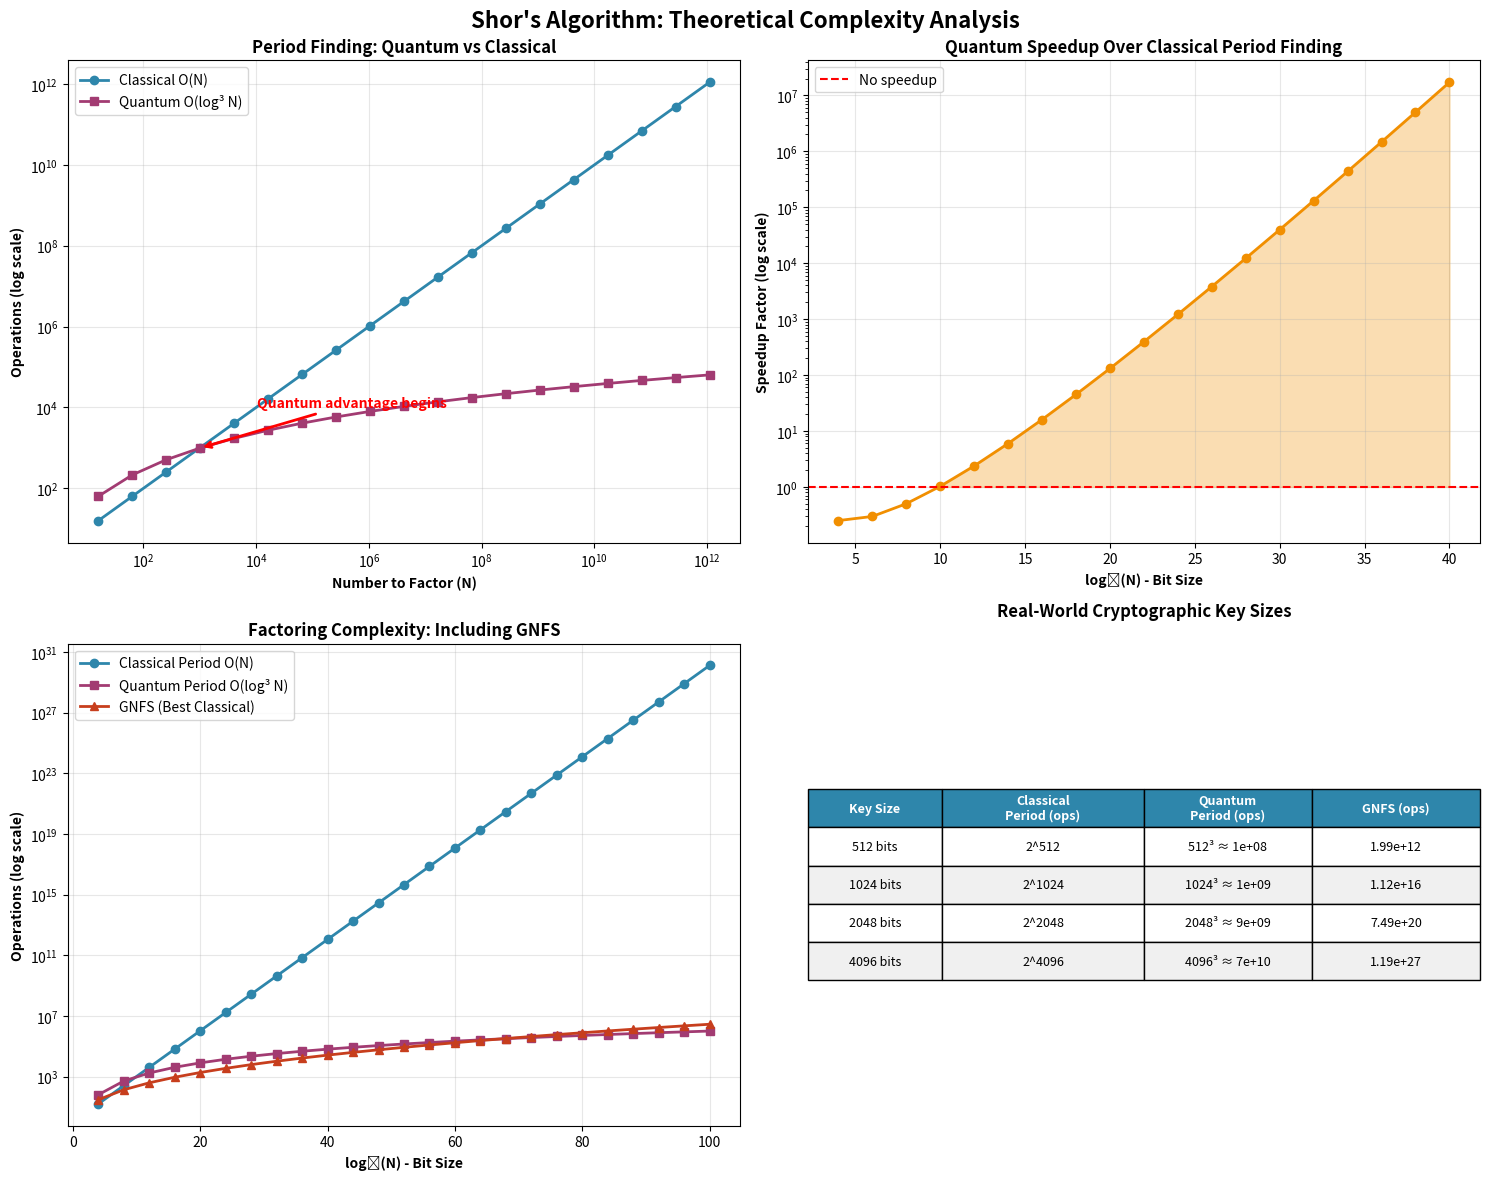
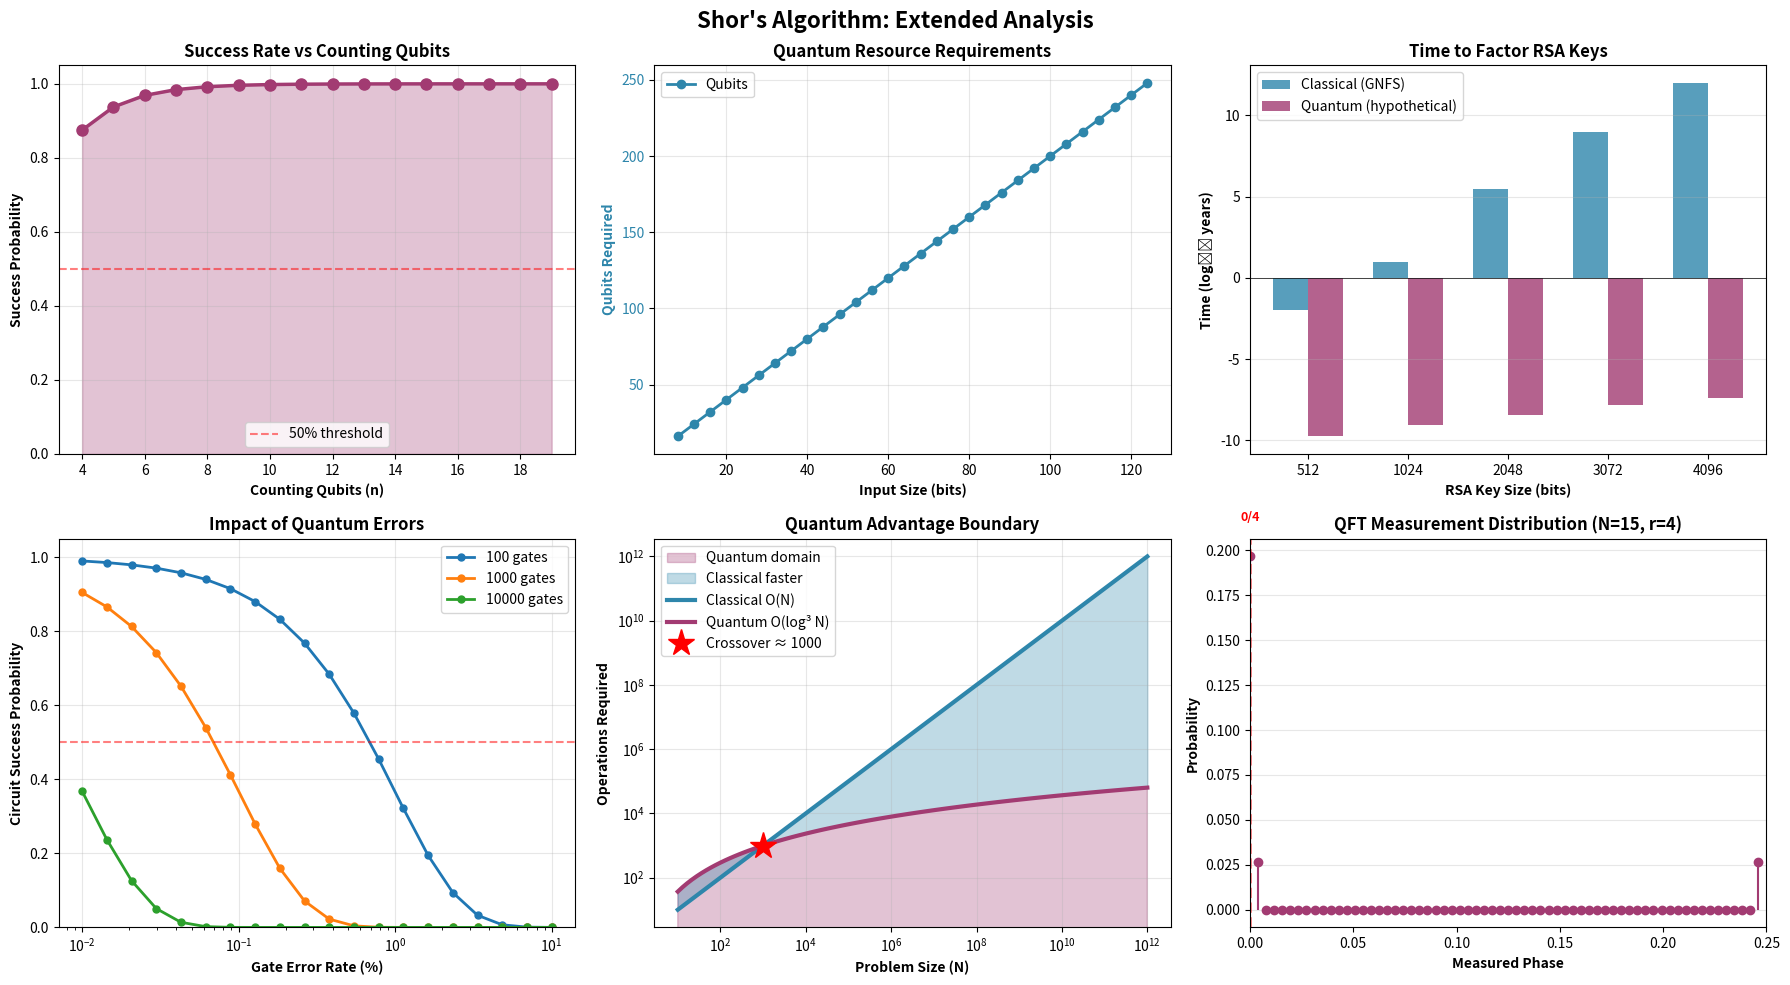

These charts were generated, in order, by the following Python code:
"""
Valid Shor's Algorithm Simulation
Compares theoretical complexity and operation counts
"""

import numpy as np
import matplotlib.pyplot as plt
from dataclasses import dataclass
from typing import Tuple
import math

@dataclass
class AlgorithmMetrics:
    """Store algorithm performance metrics"""
    N: int
    method: str
    operations: int  # Actual operations performed
    theoretical_ops: float  # Theoretical complexity
    success_probability: float
    description: str

def classical_period_finding_ops(a: int, N: int) -> Tuple[int, int]:
    """
    Classical period finding - count operations.
    Returns: (period, operation_count)
    """
    ops = 0
    current = a % N
    ops += 2  # modulo and assignment
    
    for r in range(1, N):  # Worst case: try up to N
        ops += 2  # comparison and increment
        if current == 1:
            return r, ops
        current = (current * a) % N
        ops += 3  # multiply, modulo, assignment
    
    return None, ops

def quantum_period_finding_ops(N: int, n_count: int = None) -> Tuple[int, float]:
    """
    Quantum period finding - count quantum operations.
    Returns: (operation_count, theoretical_complexity)
    """
    if n_count is None:
        n_count = 2 * math.ceil(math.log2(N))
    
    n_work = math.ceil(math.log2(N))
    
    # Count quantum gates
    ops = 0
    
    # Hadamard gates on counting qubits
    ops += n_count
    
    # Controlled modular exponentiation (most expensive)
    # Each requires O(log³ N) gates in practice
    for i in range(n_count):
        ops += (math.log2(N) ** 3)
    
    # Inverse QFT: O(n_count²) gates
    ops += n_count ** 2
    
    # Measurements
    ops += n_count
    
    # Theoretical complexity: O(log³ N)
    theoretical = (math.log2(N) ** 3)
    
    return int(ops), theoretical

def compute_theoretical_complexity(N_values):
    """Compute theoretical complexities for different algorithms"""
    
    results = []
    
    for N in N_values:
        log_N = math.log2(N)
        
        # Classical period finding: O(N) worst case
        classical_ops = N
        classical_theory = N
        
        # Quantum period finding: O(log³ N) operations
        # But needs to be run O(log N) times for success
        quantum_ops_single = (log_N ** 3)
        quantum_ops_total = quantum_ops_single * log_N  # O(log⁴ N)
        quantum_theory = log_N ** 3
        
        # Classical factoring (GNFS): O(exp(∛(log N · log log N)))
        gnfs_theory = math.exp((64/9 * log_N * math.log(log_N)) ** (1/3))
        
        results.append({
            'N': N,
            'classical_period': classical_theory,
            'quantum_period': quantum_theory,
            'gnfs': gnfs_theory,
            'log_N': log_N
        })
    
    return results

def plot_additional_analysis():
    """Additional useful visualizations"""
    
    fig, axes = plt.subplots(2, 3, figsize=(18, 10))
    fig.suptitle('Shor\'s Algorithm: Extended Analysis', 
                 fontsize=16, fontweight='bold')
    
    # Graph 1: Success Probability vs Precision (n_count qubits)
    ax1 = axes[0, 0]
    n_count_values = range(4, 20)
    # Success probability increases with more counting qubits
    success_probs = [1 - 1/(2**(n-1)) for n in n_count_values]
    
    ax1.plot(n_count_values, success_probs, 'o-', linewidth=2.5, 
             markersize=8, color='#A23B72')
    ax1.fill_between(n_count_values, success_probs, alpha=0.3, color='#A23B72')
    ax1.axhline(y=0.5, color='red', linestyle='--', alpha=0.5, label='50% threshold')
    ax1.set_xlabel('Counting Qubits (n)', fontweight='bold')
    ax1.set_ylabel('Success Probability', fontweight='bold')
    ax1.set_title('Success Rate vs Counting Qubits', fontweight='bold')
    ax1.grid(True, alpha=0.3)
    ax1.legend()
    ax1.set_ylim(0, 1.05)
    
    # Graph 2: Resource Requirements Growth
    ax2 = axes[0, 1]
    bit_sizes = np.arange(8, 128, 4)
    qubits_needed = [2 * bits for bits in bit_sizes]  # Simplified: 2n qubits
    gates_needed = [bits**3 for bits in bit_sizes]  # O(n³) gates
    
    # ax2_twin = ax2.twinx()
    p1 = ax2.plot(bit_sizes, qubits_needed, 'o-', label='Qubits', 
                  linewidth=2, markersize=6, color='#2E86AB')
    # p2 = ax2_twin.semilogy(bit_sizes, gates_needed, 's-', label='Gates (log scale)', 
    #                        linewidth=2, markersize=6, color='#F18F01')
    
    ax2.set_xlabel('Input Size (bits)', fontweight='bold')
    ax2.set_ylabel('Qubits Required', fontweight='bold', color='#2E86AB')
    # ax2_twin.set_ylabel('Gate Count (log)', fontweight='bold', color='#F18F01')
    ax2.set_title('Quantum Resource Requirements', fontweight='bold')
    ax2.tick_params(axis='y', labelcolor='#2E86AB')
    # ax2_twin.tick_params(axis='y', labelcolor='#F18F01')
    ax2.grid(True, alpha=0.3)
    
    lines = p1
    labels = [l.get_label() for l in lines]
    ax2.legend(lines, labels, loc='upper left')
    
    # Graph 3: Time to Break RSA (Hypothetical Real Quantum Computer)
    ax3 = axes[0, 2]
    rsa_sizes = [512, 1024, 2048, 3072, 4096]
    
    # Classical GNFS time (very rough estimates in years)
    classical_years = [0.01, 10, 300_000, 10**9, 10**12]
    
    # Quantum time (hypothetical, in hours)
    quantum_hours = [0.1, 0.5, 2, 8, 24]
    
    x = np.arange(len(rsa_sizes))
    width = 0.35
    
    ax3.bar(x - width/2, np.log10(classical_years), width, 
            label='Classical (GNFS)', color='#2E86AB', alpha=0.8)
    ax3.bar(x + width/2, np.log10(quantum_hours) - 8.76, width, 
            label='Quantum (hypothetical)', color='#A23B72', alpha=0.8)
    
    ax3.set_xlabel('RSA Key Size (bits)', fontweight='bold')
    ax3.set_ylabel('Time (log₁₀ years)', fontweight='bold')
    ax3.set_title('Time to Factor RSA Keys', fontweight='bold')
    ax3.set_xticks(x)
    ax3.set_xticklabels(rsa_sizes)
    ax3.legend()
    ax3.grid(axis='y', alpha=0.3)
    ax3.axhline(y=0, color='black', linestyle='-', linewidth=0.5)
    
    # Graph 4: Error Rate Impact
    ax4 = axes[1, 0]
    error_rates = np.logspace(-4, -1, 20)  # 0.01% to 10%
    # Simplified: success = (1-error)^(num_gates)
    num_gates_scenarios = [100, 1000, 10000]
    
    for gates in num_gates_scenarios:
        success_with_error = [(1 - err)**gates for err in error_rates]
        ax4.semilogx(error_rates * 100, success_with_error, 'o-', 
                    label=f'{gates} gates', linewidth=2, markersize=5)
    
    ax4.axhline(y=0.5, color='red', linestyle='--', alpha=0.5)
    ax4.set_xlabel('Gate Error Rate (%)', fontweight='bold')
    ax4.set_ylabel('Circuit Success Probability', fontweight='bold')
    ax4.set_title('Impact of Quantum Errors', fontweight='bold')
    ax4.legend()
    ax4.grid(True, alpha=0.3)
    ax4.set_ylim(0, 1.05)
    
    # Graph 5: Quantum Advantage Boundary
    ax5 = axes[1, 1]
    N_range = np.logspace(1, 12, 100)
    
    # Classical: O(N) for period finding
    classical_ops = N_range
    
    # Quantum: O(log³ N)
    quantum_ops = np.log2(N_range)**3
    
    # Fill regions
    ax5.fill_between(N_range, 0, quantum_ops, alpha=0.3, 
                     color='#A23B72', label='Quantum domain')
    ax5.fill_between(N_range, quantum_ops, classical_ops, 
                     alpha=0.3, color='#2E86AB', label='Classical faster')
    
    ax5.loglog(N_range, classical_ops, linewidth=3, color='#2E86AB', 
              label='Classical O(N)')
    ax5.loglog(N_range, quantum_ops, linewidth=3, color='#A23B72', 
              label='Quantum O(log³ N)')
    
    # Mark crossover
    crossover = next(i for i, (c, q) in enumerate(zip(classical_ops, quantum_ops)) if q < c)
    ax5.plot(N_range[crossover], quantum_ops[crossover], 'r*', 
            markersize=20, label=f'Crossover ≈ {N_range[crossover]:.0f}')
    
    ax5.set_xlabel('Problem Size (N)', fontweight='bold')
    ax5.set_ylabel('Operations Required', fontweight='bold')
    ax5.set_title('Quantum Advantage Boundary', fontweight='bold')
    ax5.legend()
    ax5.grid(True, alpha=0.3, which='both')
    
    # Graph 6: Measurement Outcome Distribution
    ax6 = axes[1, 2]
    
    # Simulate measurement distribution for period finding
    # For N=15, a=7, period r=4
    n_count = 8
    r_actual = 4
    phases = np.arange(0, 2**n_count) / (2**n_count)
    
    # Probability peaks at multiples of 1/r
    probabilities = np.zeros(2**n_count)
    for k in range(r_actual):
        # Peak at phase = k/r
        peak_phase = k / r_actual
        peak_index = int(peak_phase * (2**n_count))
        # Add a narrow peak
        for i in range(-2, 3):
            idx = (peak_index + i) % (2**n_count)
            probabilities[idx] += np.exp(-(i**2) / 0.5)
    
    probabilities = probabilities / np.sum(probabilities)
    
    ax6.stem(phases[:64], probabilities[:64], linefmt='#A23B72', 
            markerfmt='o', basefmt=' ')
    
    # Mark the peaks corresponding to period
    for k in range(r_actual):
        peak_phase = k / r_actual
        if peak_phase < 0.25:  # Only show first quarter
            ax6.axvline(x=peak_phase, color='red', linestyle='--', 
                       alpha=0.5, linewidth=2)
            ax6.text(peak_phase, max(probabilities) * 1.1, f'{k}/{r_actual}', 
                    ha='center', fontsize=9, color='red', fontweight='bold')
    
    ax6.set_xlabel('Measured Phase', fontweight='bold')
    ax6.set_ylabel('Probability', fontweight='bold')
    ax6.set_title('QFT Measurement Distribution (N=15, r=4)', fontweight='bold')
    ax6.grid(True, alpha=0.3, axis='y')
    ax6.set_xlim(0, 0.25)
    
    plt.tight_layout()
    plt.show()

def plot_theoretical_comparison():
    """Plot theoretical complexity comparison"""
    
    # Use a range that shows the crossover point
    N_values = [2**i for i in range(4, 41, 2)]  # 16 to ~1 trillion
    plot3_N_values=[2**i for i in range(4, 101, 4)]
    
    results = compute_theoretical_complexity(N_values)
    plot3_results=compute_theoretical_complexity(plot3_N_values)
    
    fig, axes = plt.subplots(2, 2, figsize=(15, 12))
    fig.suptitle('Shor\'s Algorithm: Theoretical Complexity Analysis', 
                 fontsize=16, fontweight='bold')
    
    # Extract data
    Ns = [r['N'] for r in results]
    classical = [r['classical_period'] for r in results]
    classical_plot3=[r['classical_period'] for r in plot3_results]
    quantum = [r['quantum_period'] for r in results]
    quantum_plot3 = [r['quantum_period'] for r in plot3_results]
    gnfs = [r['gnfs'] for r in results]
    gnfs_plot3 = [r['gnfs'] for r in plot3_results]
    log_N = [r['log_N'] for r in results]
    log_N_plot3=[r['log_N'] for r in plot3_results]
    
    # Plot 1: Period Finding Comparison (Log Scale)
    ax1 = axes[0, 0]
    ax1.loglog(Ns, classical, 'o-', label='Classical O(N)', 
               linewidth=2, markersize=6, color='#2E86AB')
    ax1.loglog(Ns, quantum, 's-', label='Quantum O(log³ N)', 
               linewidth=2, markersize=6, color='#A23B72')
    ax1.set_xlabel('Number to Factor (N)', fontweight='bold')
    ax1.set_ylabel('Operations (log scale)', fontweight='bold')
    ax1.set_title('Period Finding: Quantum vs Classical', fontweight='bold')
    ax1.legend()
    ax1.grid(True, alpha=0.3, which='both')
    
    # Add crossover annotation
    crossover_idx = next((i for i, (c, q) in enumerate(zip(classical, quantum)) 
                         if q < c), None)
    if crossover_idx:
        ax1.annotate('Quantum advantage begins',
                    xy=(Ns[crossover_idx], quantum[crossover_idx]),
                    xytext=(Ns[crossover_idx]*10, quantum[crossover_idx]*10),
                    arrowprops=dict(arrowstyle='->', color='red', lw=2),
                    fontsize=10, color='red', fontweight='bold')
    
    # Plot 2: Speedup Factor
    ax2 = axes[0, 1]
    speedup = [c/q for c, q in zip(classical, quantum)]
    ax2.semilogy(log_N, speedup, 'o-', linewidth=2, markersize=6, color='#F18F01')
    ax2.axhline(y=1, color='red', linestyle='--', label='No speedup')
    ax2.set_xlabel('log₂(N) - Bit Size', fontweight='bold')
    ax2.set_ylabel('Speedup Factor (log scale)', fontweight='bold')
    ax2.set_title('Quantum Speedup Over Classical Period Finding', fontweight='bold')
    ax2.legend()
    ax2.grid(True, alpha=0.3)
    ax2.fill_between(log_N, 1, speedup, where=[s > 1 for s in speedup], 
                     alpha=0.3, color='#F18F01', label='Quantum advantage')
    
    # Plot 3: Full Factoring Comparison
    ax3 = axes[1, 0]
    ax3.semilogy(log_N_plot3, classical_plot3, 'o-', label='Classical Period O(N)', 
                linewidth=2, markersize=6, color='#2E86AB')
    ax3.semilogy(log_N_plot3, quantum_plot3, 's-', label='Quantum Period O(log³ N)', 
                linewidth=2, markersize=6, color='#A23B72')
    ax3.semilogy(log_N_plot3, gnfs_plot3, '^-', label='GNFS (Best Classical)', 
                linewidth=2, markersize=6, color='#C73E1D')
    ax3.set_xlabel('log₂(N) - Bit Size', fontweight='bold')
    ax3.set_ylabel('Operations (log scale)', fontweight='bold')
    ax3.set_title('Factoring Complexity: Including GNFS', fontweight='bold')
    ax3.legend()
    ax3.grid(True, alpha=0.3)
    
    # Plot 4: Real-World Impact Table
    ax4 = axes[1, 1]
    ax4.axis('off')
    
    # Create table data
    bit_sizes = [512, 1024, 2048, 4096]
    table_data = []
    
    for bits in bit_sizes:
        N = 2 ** bits
        classical_ops = N
        quantum_ops = (bits ** 3)
        gnfs_ops = math.exp((64/9 * bits * math.log(bits)) ** (1/3))
        
        table_data.append([
            f"{bits} bits",
            f"2^{bits}",
            f"{bits}³ ≈ {quantum_ops:.0e}",
            f"{gnfs_ops:.2e}"
        ])
    
    table = ax4.table(cellText=table_data,
                     colLabels=['Key Size', 'Classical\nPeriod (ops)', 
                               'Quantum\nPeriod (ops)', 'GNFS (ops)'],
                     cellLoc='center',
                     loc='center',
                     colWidths=[0.2, 0.3, 0.25, 0.25])
    
    table.auto_set_font_size(False)
    table.set_fontsize(9)
    table.scale(1, 2)
    
    # Style header
    for i in range(4):
        table[(0, i)].set_facecolor('#2E86AB')
        table[(0, i)].set_text_props(weight='bold', color='white')
    
    # Color rows
    colors = ['#f0f0f0', 'white']
    for i in range(1, len(table_data) + 1):
        for j in range(4):
            table[(i, j)].set_facecolor(colors[i % 2])
    
    ax4.set_title('Real-World Cryptographic Key Sizes', 
                  fontweight='bold', pad=20, fontsize=12)
    
    plt.tight_layout()
    plt.show()

def demonstrate_operation_counting():
    """Demonstrate actual operation counting on small numbers"""
    
    print("\n" + "="*80)
    print("OPERATION COUNTING DEMONSTRATION")
    print("="*80)
    print("\nComparing actual operations performed (not wall-clock time)\n")
    
    test_cases = [(7, 15), (8, 21), (5, 77)]
    
    results = []
    
    for a, N in test_cases:
        print(f"Finding period of a={a} mod N={N}")
        print("-" * 60)
        
        # Classical
        r_classical, classical_ops = classical_period_finding_ops(a, N)
        print(f"  Classical: r={r_classical}, operations={classical_ops}")
        
        # Quantum (theoretical)
        quantum_ops, quantum_theory = quantum_period_finding_ops(N)
        print(f"  Quantum: operations≈{quantum_ops}, theoretical=O(log³({N}))≈{quantum_theory:.1f}")
        
        ratio = classical_ops / quantum_ops if quantum_ops > 0 else 0
        print(f"  Speedup: {ratio:.2f}x\n")
        
        results.append({
            'N': N,
            'classical_ops': classical_ops,
            'quantum_ops': quantum_ops,
            'speedup': ratio
        })
    

if __name__ == "__main__":
    print("\n" + "="*80)
    print("="*80)
    
    # Show operation counting
    demonstrate_operation_counting()
    
    # Show theoretical comparison
    print("\nGenerating theoretical complexity plots...")
    plot_theoretical_comparison()
    
    # Show additional analysis
    print("\nGenerating extended analysis plots...")
    plot_additional_analysis()
